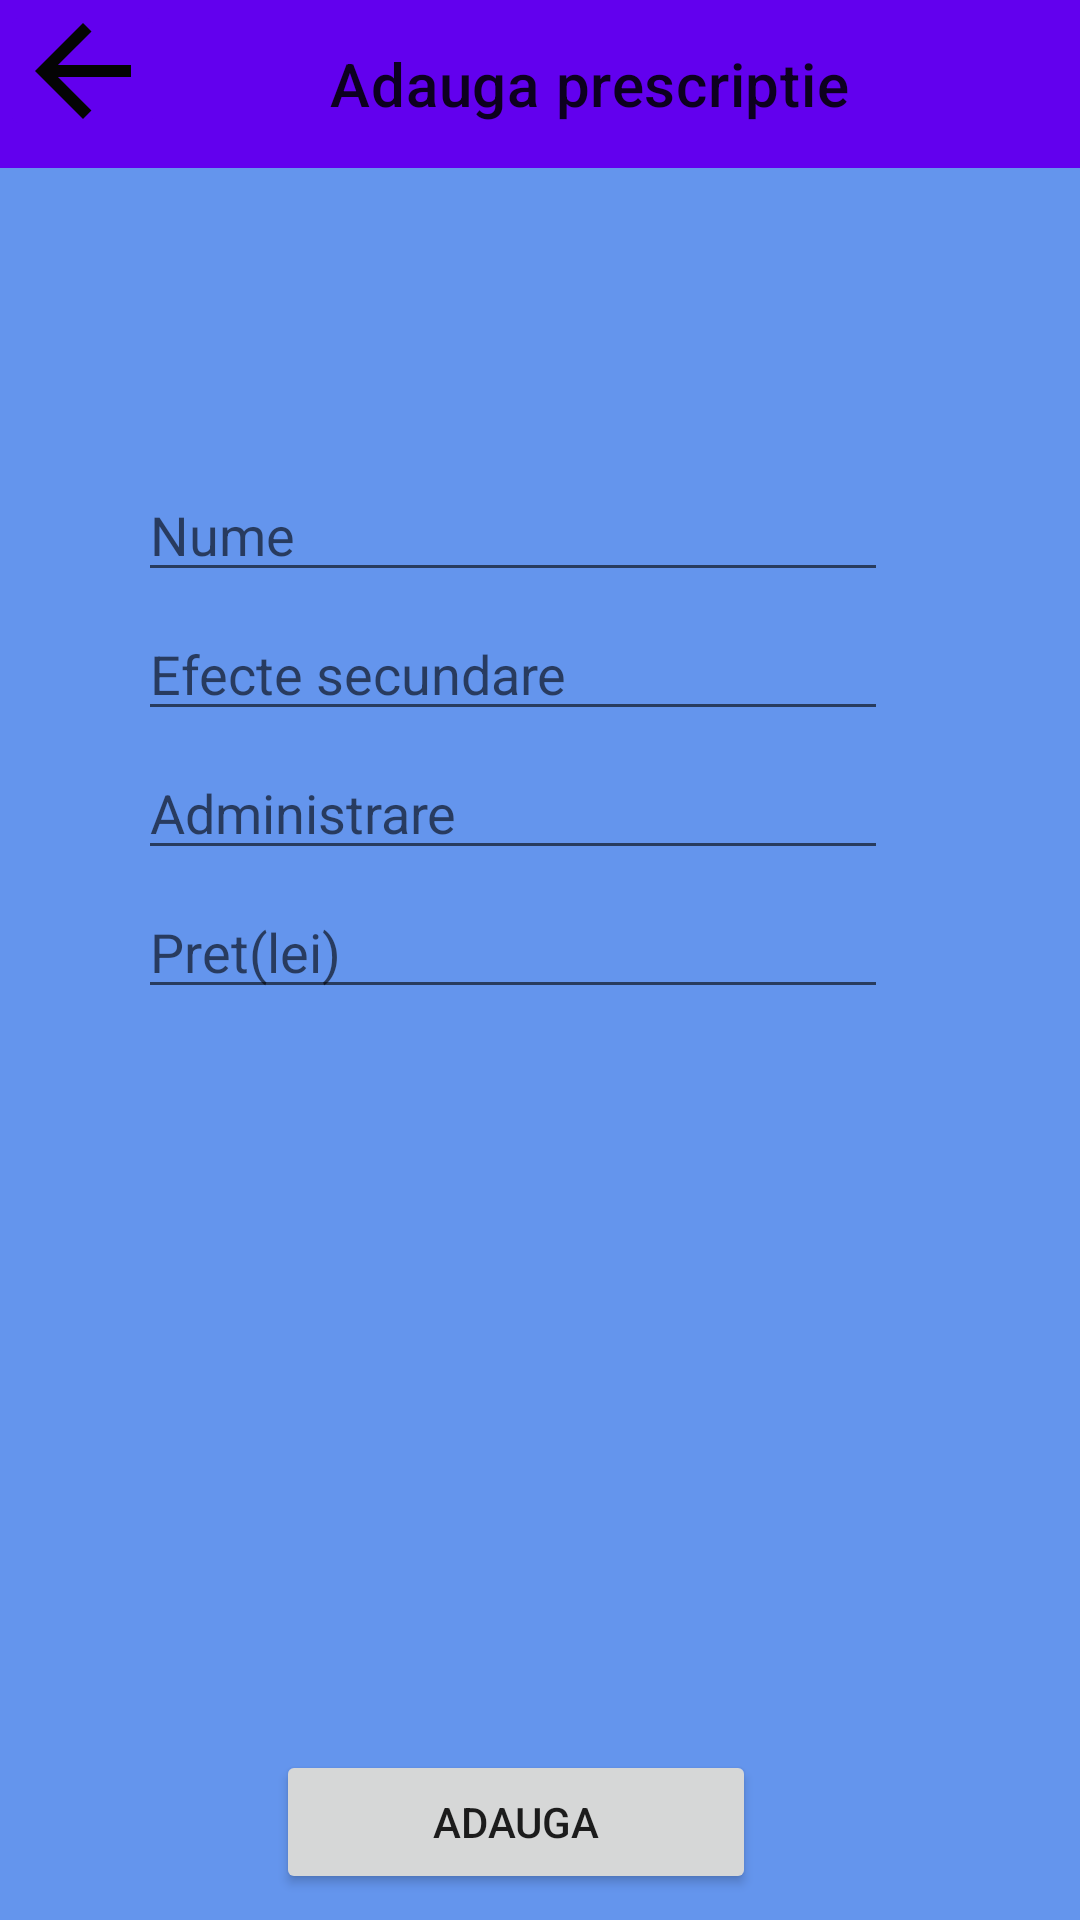

The Android layout XML behind this screen, and the referenced resources:
<!-- AndroidManifest.xml: application theme Theme.LoginInterface -->
<!-- res/layout/activity_add_prescriptie.xml -->
<?xml version="1.0" encoding="utf-8"?>
<androidx.constraintlayout.widget.ConstraintLayout xmlns:android="http://schemas.android.com/apk/res/android"
    xmlns:app="http://schemas.android.com/apk/res-auto"
    xmlns:tools="http://schemas.android.com/tools"
    android:layout_width="match_parent"
    android:layout_height="match_parent"
    android:background="@color/cornflowerblue"
    tools:context=".activity.AddPrescriptie">

    <androidx.appcompat.widget.Toolbar
        android:id="@+id/addPrescriptieToolbar"
        android:layout_width="match_parent"
        android:layout_height="wrap_content"
        android:background="?attr/colorPrimary"
        android:minHeight="?attr/actionBarSize"
        android:theme="?attr/actionBarTheme"
        app:layout_constraintEnd_toEndOf="parent"
        app:layout_constraintStart_toStartOf="parent"
        app:layout_constraintTop_toTopOf="parent"
        app:title="Adauga prescriptie"
        app:titleMarginStart="110dp" />

    <EditText
        android:id="@+id/addPrescriptieNume"
        android:layout_width="250dp"
        android:layout_height="wrap_content"
        android:layout_marginStart="64dp"
        android:layout_marginTop="100dp"
        android:layout_marginEnd="82dp"
        android:ems="10"
        android:hint="Nume"
        android:inputType="textPersonName"
        app:layout_constraintEnd_toEndOf="parent"
        app:layout_constraintStart_toStartOf="parent"
        app:layout_constraintTop_toBottomOf="@+id/addPrescriptieToolbar" />

    <EditText
        android:id="@+id/addPrescriptieEfecteSecundare"
        android:layout_width="250dp"
        android:layout_height="wrap_content"
        android:layout_marginStart="64dp"
        android:layout_marginTop="5dp"
        android:layout_marginEnd="82dp"
        android:ems="10"
        android:hint="Efecte secundare"
        android:inputType="textPersonName"
        app:layout_constraintEnd_toEndOf="parent"
        app:layout_constraintStart_toStartOf="parent"
        app:layout_constraintTop_toBottomOf="@+id/addPrescriptieNume" />

    <EditText
        android:id="@+id/addPrescriptieAdministrare"
        android:layout_width="250dp"
        android:layout_height="wrap_content"
        android:layout_marginStart="64dp"
        android:layout_marginTop="5dp"
        android:layout_marginEnd="82dp"
        android:ems="10"
        android:hint="Administrare"
        android:inputType="textPersonName"
        app:layout_constraintEnd_toEndOf="parent"
        app:layout_constraintStart_toStartOf="parent"
        app:layout_constraintTop_toBottomOf="@+id/addPrescriptieEfecteSecundare" />

    <EditText
        android:id="@+id/addPrescriptiePret"
        android:layout_width="250dp"
        android:layout_height="wrap_content"
        android:layout_marginStart="64dp"
        android:layout_marginTop="5dp"
        android:layout_marginEnd="82dp"
        android:ems="10"
        android:hint="Pret(lei)"
        android:inputType="number"
        app:layout_constraintEnd_toEndOf="parent"
        app:layout_constraintStart_toStartOf="parent"
        app:layout_constraintTop_toBottomOf="@+id/addPrescriptieAdministrare" />

    <Button
        android:id="@+id/addPrescriptie"
        android:layout_width="160dp"
        android:layout_height="wrap_content"
        android:layout_marginStart="120dp"
        android:layout_marginTop="247dp"
        android:layout_marginEnd="136dp"
        android:text="Adauga"
        app:layout_constraintEnd_toEndOf="parent"
        app:layout_constraintStart_toStartOf="parent"
        app:layout_constraintTop_toBottomOf="@+id/addPrescriptiePret" />

    <ImageButton
        android:id="@+id/imageButton"
        android:layout_width="55dp"
        android:layout_height="47dp"
        android:backgroundTint="@color/purple_500"
        app:layout_constraintStart_toStartOf="parent"
        app:layout_constraintTop_toTopOf="parent"
        app:srcCompat="@drawable/ic_baseline_arrow_back_24" />



</androidx.constraintlayout.widget.ConstraintLayout>
<!-- resources referenced by this layout -->
<resources>
  <color name="cornflowerblue">#6495ED</color>
  <color name="purple_500">#FF6200EE</color>
  <!-- drawable ic_baseline_arrow_back_24 (drawable) -->
  <vector android:autoMirrored="true" android:height="48dp"
      android:tint="#040404" android:viewportHeight="24"
      android:viewportWidth="24" android:width="48dp" xmlns:android="http://schemas.android.com/apk/res/android">
      <path android:fillColor="@android:color/white" android:pathData="M20,11H7.83l5.59,-5.59L12,4l-8,8 8,8 1.41,-1.41L7.83,13H20v-2z"/>
  </vector>
  <style name="Theme.LoginInterface" parent="Theme.MaterialComponents.DayNight.NoActionBar">
          
          <item name="colorPrimary">@color/purple_500</item>
          <item name="colorPrimaryVariant">@color/purple_700</item>
          <item name="colorOnPrimary">@color/white</item>
          
          <item name="colorSecondary">@color/teal_200</item>
          <item name="colorSecondaryVariant">@color/teal_700</item>
          <item name="colorOnSecondary">@color/black</item>
          
          <item name="android:statusBarColor" tools:targetApi="l">?attr/colorPrimaryVariant</item>
          
      </style>
  <color name="purple_700">#FF3700B3</color>
  <color name="white">#FFFFFFFF</color>
  <color name="teal_200">#FF03DAC5</color>
  <color name="teal_700">#FF018786</color>
  <color name="black">#FF000000</color>
</resources>
